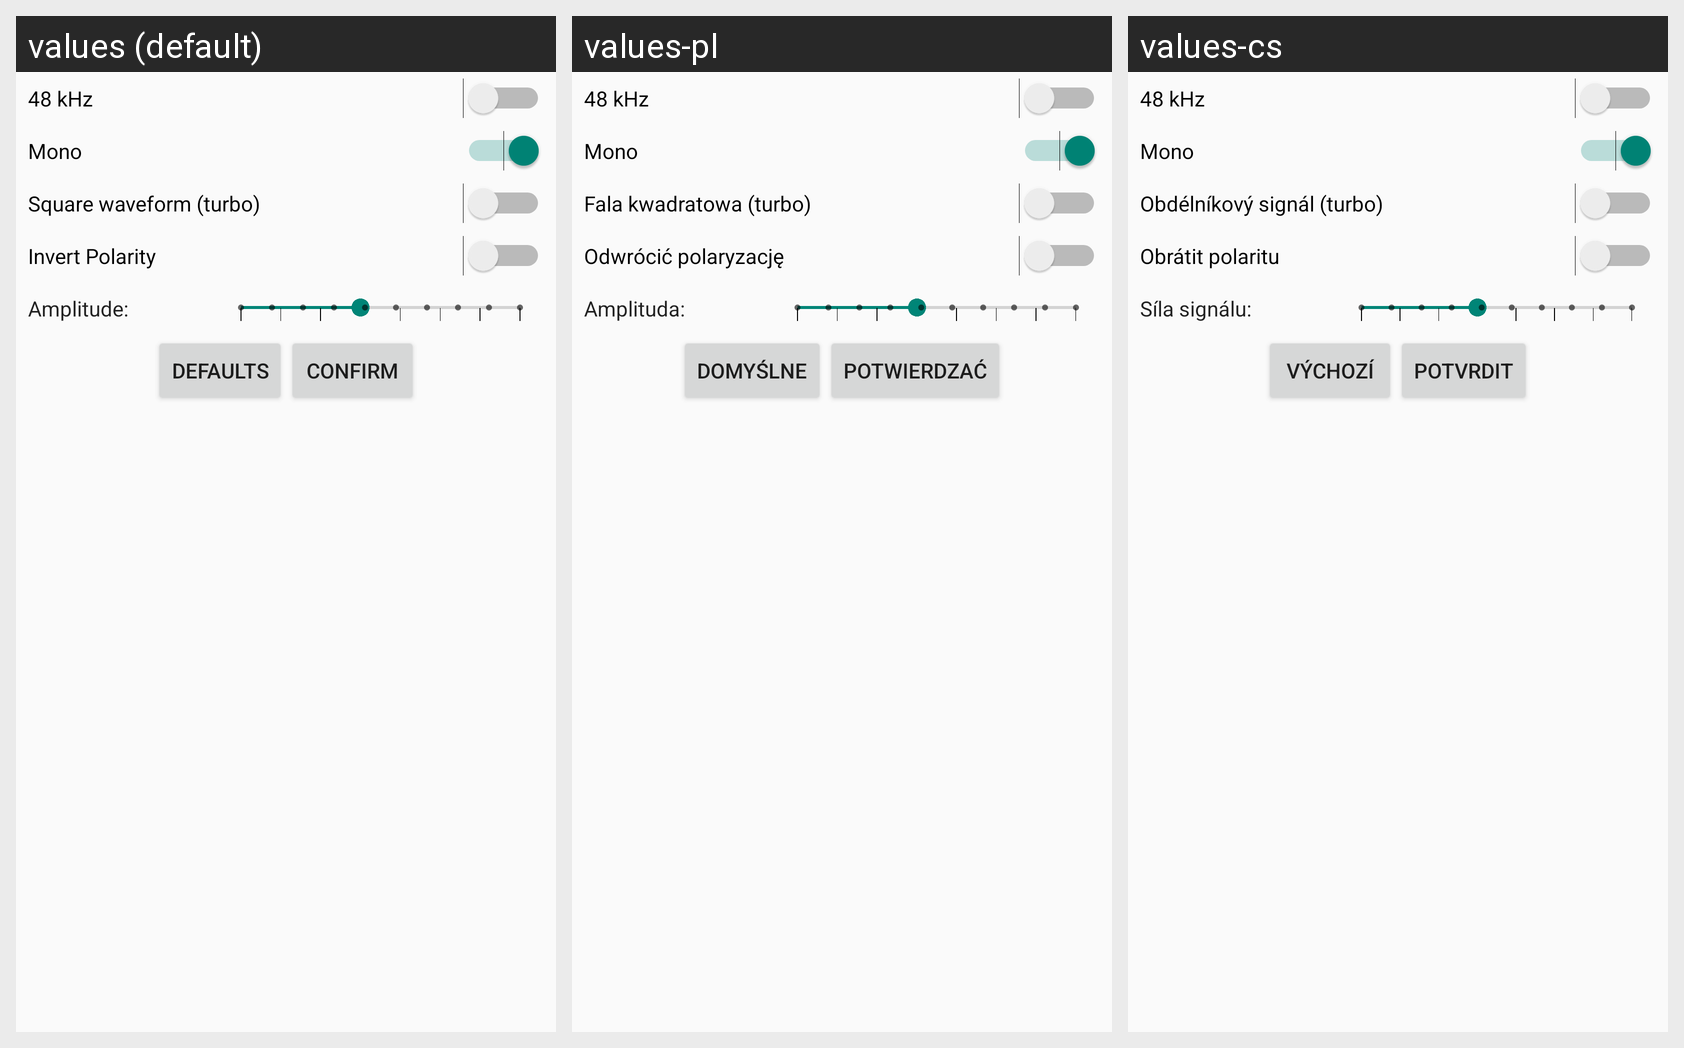

The same Android screen rendered under several of its app's locales, left to right. List the strings drawn on it with the default value and each locale's translation.
Android screen res/layout/activity_settings.xml rendered under 3 locales, left to right: values (default), values-pl, values-cs. Device: Nexus 5 (rendered at 1080×1920; each locale shown at half size, 540×960, under a caption strip naming it); theme AppTheme.
Strings drawn on this screen, with the default value and each locale's value (text and hints the layout hard-codes, and strings that could not be matched under every locale, appear in the picture but are not listed):

lbl_48kHz
  values: 48 kHz
  values-pl: 48 kHz
  values-cs: 48 kHz

lbl_mono
  values: Mono
  values-pl: Mono
  values-cs: Mono

lbl_square
  values: Square waveform (turbo)
  values-pl: Fala kwadratowa (turbo)
  values-cs: Obdélníkový signál (turbo)

lbl_invert_polarity
  values: Invert Polarity
  values-pl: Odwrócić polaryzację
  values-cs: Obrátit polaritu

lbl_amplitude
  values: Amplitude:
  values-pl: Amplituda:
  values-cs: Síla signálu:

btn_defaults
  values: Defaults
  values-pl: Domyślne
  values-cs: Výchozí

btn_confirm
  values: Confirm
  values-pl: Potwierdzać
  values-cs: Potvrdit
